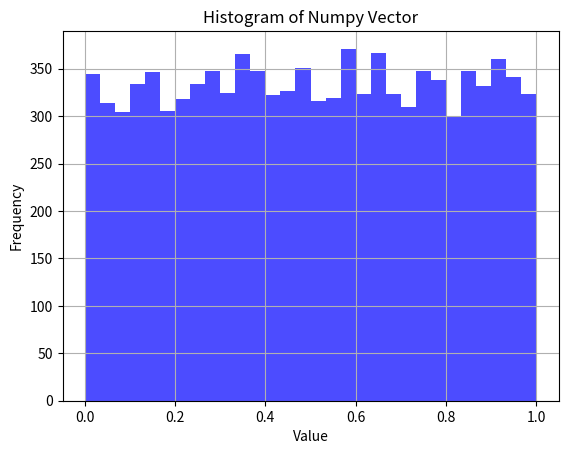
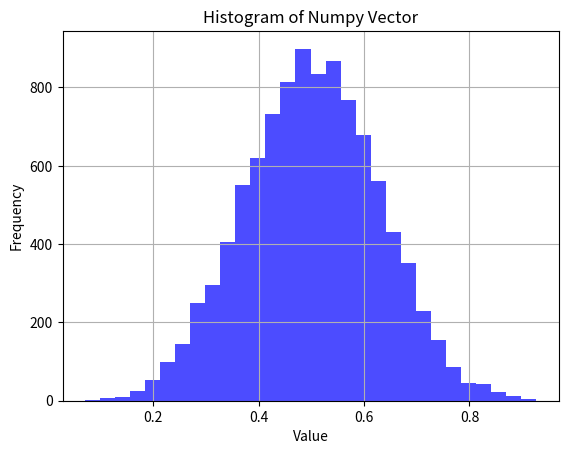

The matplotlib source for these figures, in order:
import numpy as np
import matplotlib.pyplot as plt

# 예제 넘파이 배열 생성
# 0~1 사이의 숫자를 10000개 뽑아서 hist 그리기
data = np.random.rand(10000)

# 히스토그램 그리기
plt.hist(data, bins=30, alpha=0.7, color='blue')
# bins = 막대의 너비 조절, alpha = 투명도
plt.title('Histogram of Numpy Vector')
plt.xlabel('Value')
plt.ylabel('Frequency')
# 격자 표시 유무
plt.grid(True)
plt.show()
plt.clf()

# 1. 0~1 사이 숫자 5개 발생
# 2. 표본 평균 계산하기
# 3. 1,2단계를 10000번 반복해서 벡터로 만들기
# 4. 히스토그램 그리기

# x = np.random.rand(50000).reshape(-1,5).mean(axis=1)
# reshape(-1, 5) 5번 뽑는 것을 10000번 반복하게 만듬

x = np.random.rand(10000,5).mean(axis=1)
# rand 값을 추출할 때 (10000, 5)의 형태로 만든 후 열 방향으로 mean을 계산

plt.hist(x, bins=30, alpha=0.7, color='blue')
plt.title('Histogram of Numpy Vector')
plt.xlabel('Value')
plt.ylabel('Frequency')
plt.grid(True)
plt.show()
plt.clf()

# ----- 2024.07.23(화) 오후 진도 ---------

import numpy as np

x = np.arange(33)
x.sum()/33

np.unique((x - 16)**2)
sum(np.unique((x - 16)**2) * (2/33))

# E[X^2]
sum(x ** 2) / 33

# Var(X) = E[X^2] - (E[X])^2
sum(x**2 * (1/33)) - 16**2


## Example
x = np.arange(4)
x
pro_x = np.array([1/6,2/6,2/6,1/6])
pro_x

# 기대값
Ex = sum(x *pro_x)
Exx = sum((x ** 2) * pro_x)

# 분산
Exx - Ex**2
sum((x-Ex) **2 * pro_x)

sum(np.arange(50))
sum(np.arange(51))

# quiz2
x = np.arange(99)
x

# 1-50-1 벡터
x_1_50_1 = np.concatenate((np.arange(1,51), np.arange(49, 0, -1)))
pro_x = x_1_50_1/2500

# 기대값
Ex = sum(x * pro_x)
Exx = sum(x**2 * pro_x)

# 분산
Exx - Ex**2
sum((x-Ex)**2 * pro_x)


# Quiz 3
# y = np.arange(0,7,2)
y = np.arange(4) * 2
pro_y = np.array([1/6,2/6,2/6,1/6])

# 기대값
Ey = sum(y *pro_y)
Eyy = sum((y ** 2) * pro_y)

# 분산
Eyy - Ey**2
sum((y-Ey) **2 * pro_y)


9.52 **2 / 16
np.sqrt(9.52 **2 / 16)

9.52 **2 / 10
np.sqrt(9.52 **2 / 10)

np.sqrt(4/3)

np.sqrt(81 /25)
